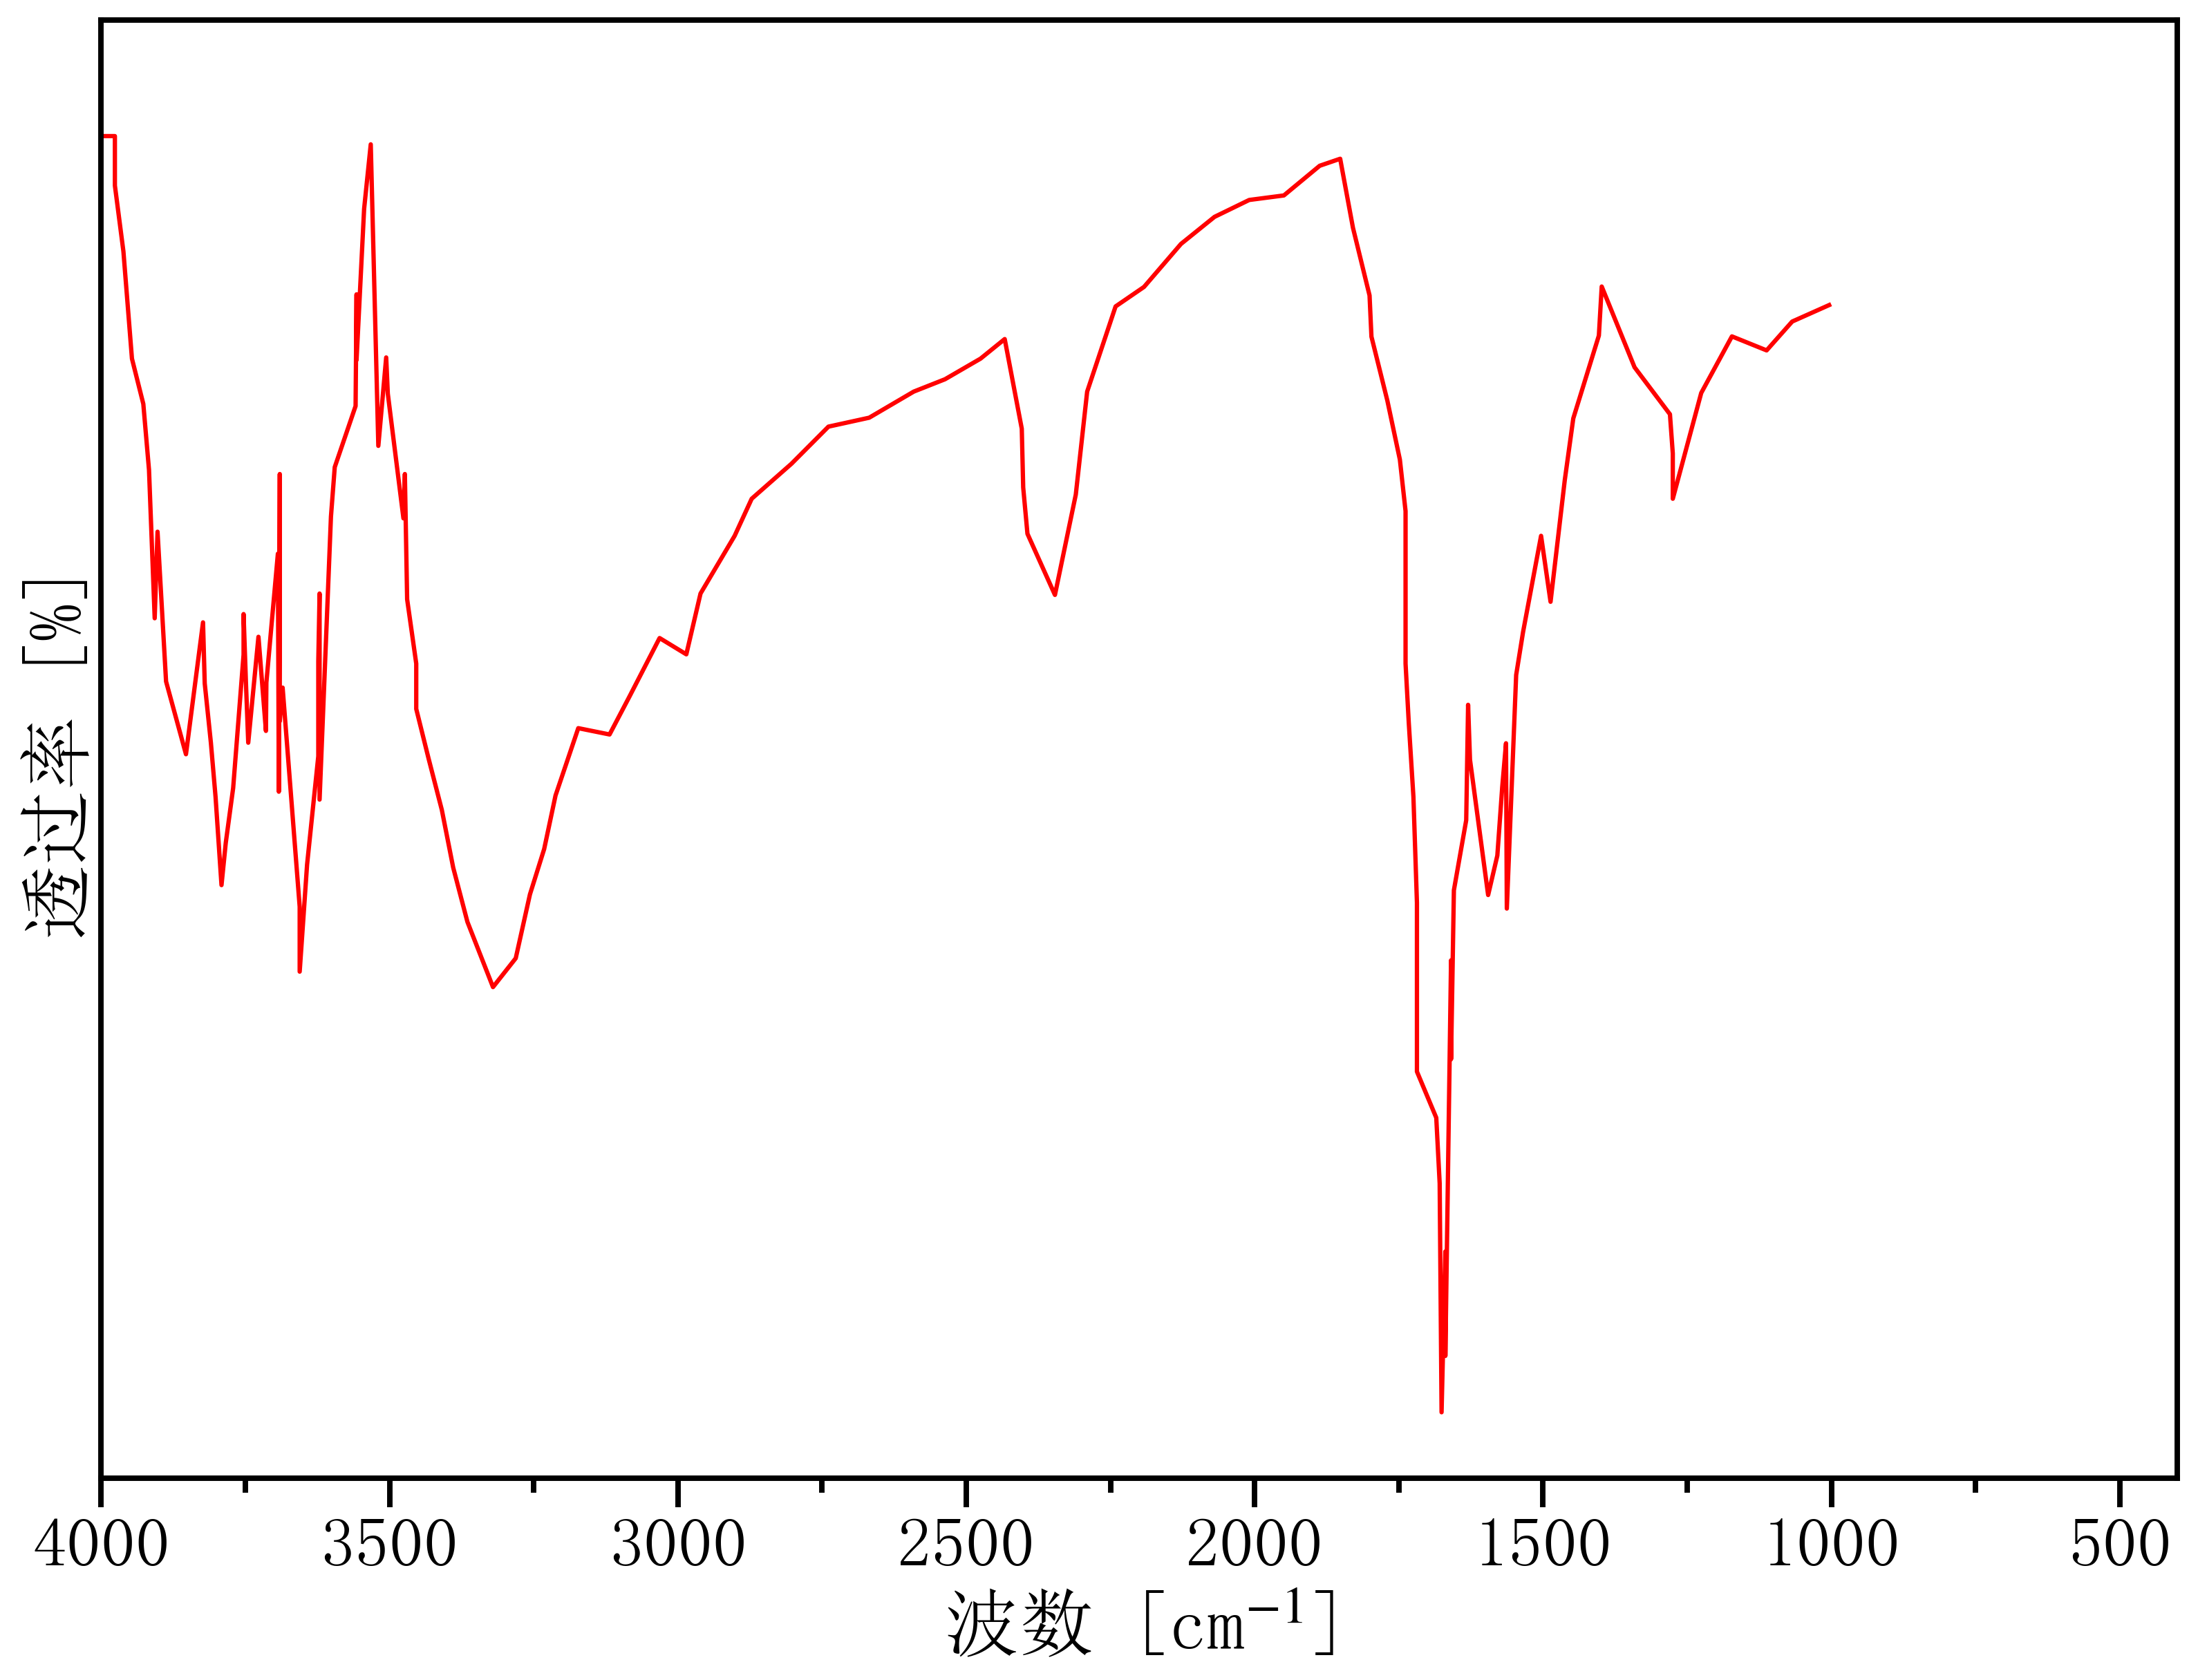

The table this chart was drawn from, first rows:
4035.298283898507, 82.93256620407273
4030, 90.04
4030, 87.93
4030, 85.91
4016, 91.51
4011, 95.65
4011, 93.55
3976, 93.55
3976, 91.44
3961, 88.63
3947, 84.07
3927, 82.14
3917, 79.34
3907, 73.02
3902, 76.7
3887, 70.33
3853, 67.23
3823, 72.85
3820, 70.25
3810, 67.72
3802, 65.42
3791, 61.66
3784, 63.46
3771, 65.79
3753, 71.47
3753, 73.2
3749, 70.32
3745, 67.72
3727, 72.23
3714, 68.23
3713, 70.28
3694, 75.77
3692, 65.64
3690, 79.16
3690, 72.85
3690, 68.63
3685, 70.07
3656, 60.74
3656, 57.98
3643, 62.53
3623, 67.15
3623, 68.3
3623, 71.18
3623, 71.18
3621, 74.07
3621, 65.3
3602, 77.35
3595, 79.45
3559, 82.06
3557, 86.81
3557, 84.01
3544, 90.45
3533, 93.2
3519, 80.36
3506, 84.12
3503, 82.58
3476, 77.27
3473, 79.16
3469, 73.83
3454, 71.09
3454, 69.16
... 87 more rows
